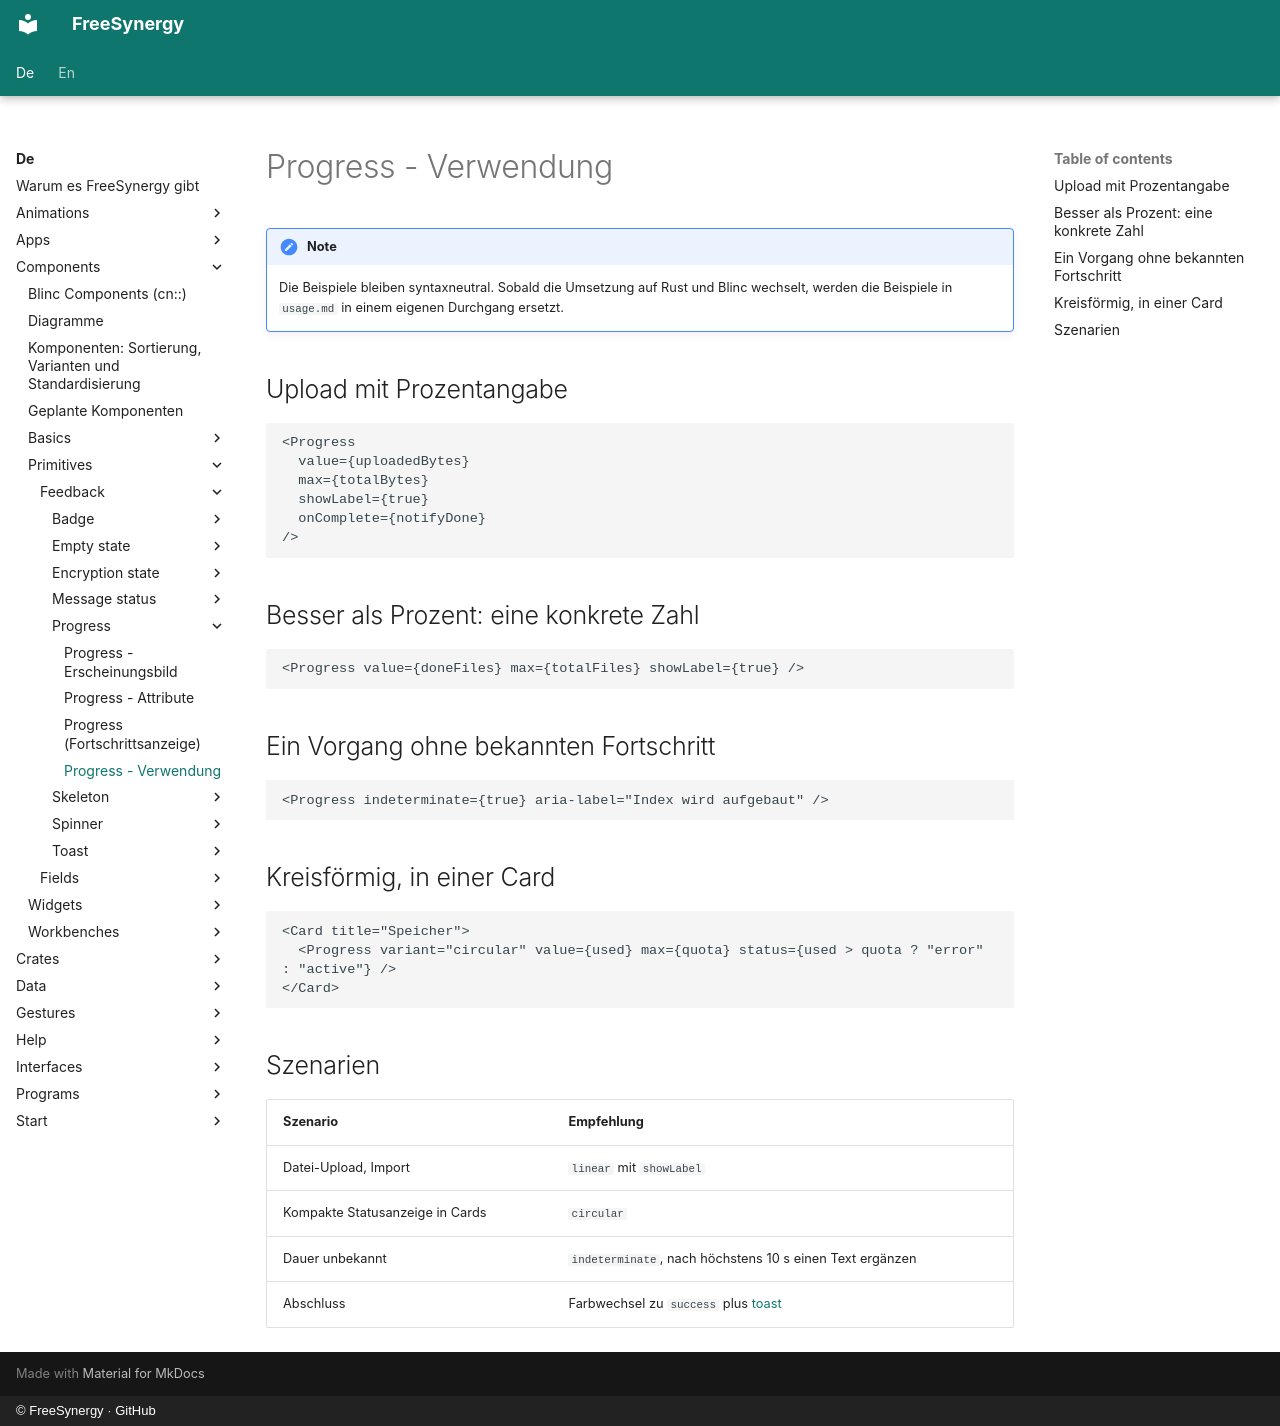

repository: FreeSynergy/fs-documentation · page: de/components/primitives/feedback/progress/usage/index.html · generator: mkdocs · copyright: © FreeSynergy · GitHub

# Progress - Verwendung

!!! note
    Die Beispiele bleiben syntaxneutral. Sobald die Umsetzung auf Rust und Blinc
    wechselt, werden die Beispiele in `usage.md` in einem eigenen Durchgang ersetzt.

## Upload mit Prozentangabe

```jsx
<Progress
  value={uploadedBytes}
  max={totalBytes}
  showLabel={true}
  onComplete={notifyDone}
/>
```

## Besser als Prozent: eine konkrete Zahl

```jsx
<Progress value={doneFiles} max={totalFiles} showLabel={true} />
```

## Ein Vorgang ohne bekannten Fortschritt

```jsx
<Progress indeterminate={true} aria-label="Index wird aufgebaut" />
```

## Kreisförmig, in einer Card

```jsx
<Card title="Speicher">
  <Progress variant="circular" value={used} max={quota} status={used > quota ? "error" : "active"} />
</Card>
```

## Szenarien

| Szenario | Empfehlung |
|----------|------------|
| Datei-Upload, Import | `linear` mit `showLabel` |
| Kompakte Statusanzeige in Cards | `circular` |
| Dauer unbekannt | `indeterminate`, nach höchstens 10 s einen Text ergänzen |
| Abschluss | Farbwechsel zu `success` plus [toast](../toast/) |
